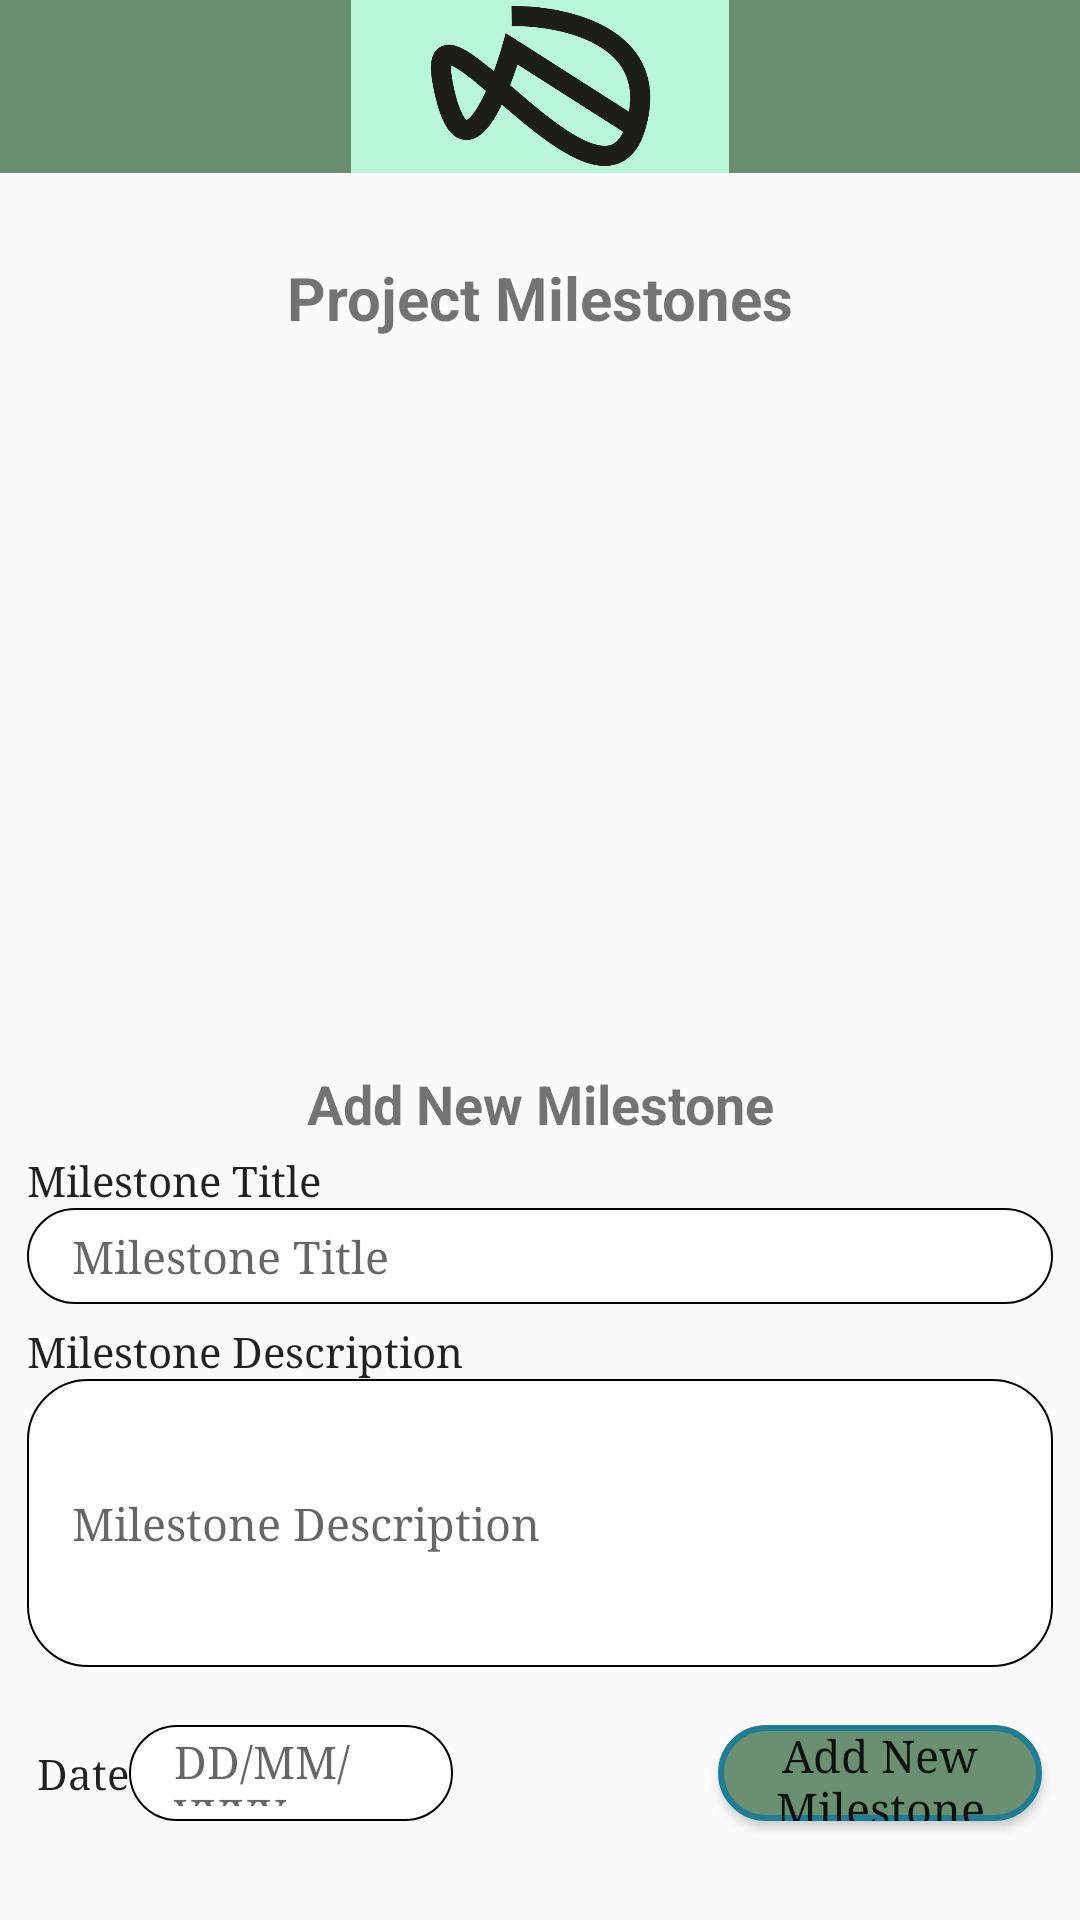

The Android layout XML behind this screen, and the referenced resources:
<!-- AndroidManifest.xml: application theme AppStyle -->
<!-- res/layout/activity_show_project_milestones.xml -->
<?xml version="1.0" encoding="utf-8"?>
<androidx.constraintlayout.widget.ConstraintLayout xmlns:android="http://schemas.android.com/apk/res/android"
    xmlns:app="http://schemas.android.com/apk/res-auto"
    xmlns:tools="http://schemas.android.com/tools"
    android:layout_width="match_parent"
    android:layout_height="match_parent"
    tools:context=".EditMilestonesActivity">

    <View
        android:id="@+id/myRectangleView"
        android:layout_width="0dp"
        android:layout_height="0dp"
        app:layout_constraintHeight_percent="0.09"
        app:layout_constraintWidth_percent="1"
        android:background="@drawable/rectangle"
        app:layout_constraintEnd_toEndOf="parent"
        app:layout_constraintStart_toStartOf="parent"
        app:layout_constraintTop_toTopOf="parent" />
    <View
        android:id="@+id/small_rectangle"
        android:layout_width="0dp"
        android:layout_height="0dp"
        app:layout_constraintHeight_percent="0.09"
        app:layout_constraintWidth_percent="0.35"
        android:background="@drawable/small_rectangle"
        app:layout_constraintEnd_toEndOf="parent"
        app:layout_constraintStart_toStartOf="parent"
        app:layout_constraintTop_toTopOf="parent" />
    <ImageView
        android:id="@+id/logo"
        android:layout_width="0dp"
        android:layout_height="0dp"
        android:src="@drawable/logo2"
        app:layout_constraintHeight_percent="0.09"
        app:layout_constraintWidth_percent="0.35"
        android:background="@drawable/small_rectangle"
        app:layout_constraintEnd_toEndOf="parent"
        app:layout_constraintStart_toStartOf="parent"
        app:layout_constraintTop_toTopOf="parent" />
    <Space
        android:id="@+id/spacefiles1"
        android:layout_width="0dp"
        android:layout_height="0dp"
        app:layout_constraintEnd_toEndOf="parent"
        app:layout_constraintHeight_percent="0.04"
        app:layout_constraintWidth_percent="1"
        app:layout_constraintStart_toStartOf="parent"
        app:layout_constraintTop_toBottomOf="@+id/myRectangleView">
    </Space>
    <TextView
        android:id="@+id/tag_header"
        android:layout_width="0dp"
        android:layout_height="0dp"
        android:gravity="center"
        android:text="Project Milestones"
        android:textStyle="bold"
        android:textSize="20sp"
        app:layout_constraintEnd_toEndOf="parent"
        app:layout_constraintHeight_percent="0.05"
        app:layout_constraintWidth_percent="0.6"
        app:layout_constraintStart_toStartOf="parent"
        app:layout_constraintTop_toBottomOf="@+id/spacefiles1"/>

    <Space
        android:id="@+id/spacefiles2"
        android:layout_width="0dp"
        android:layout_height="0dp"
        app:layout_constraintEnd_toEndOf="parent"
        app:layout_constraintHeight_percent="0.02"
        app:layout_constraintWidth_percent="1"
        app:layout_constraintStart_toStartOf="parent"
        app:layout_constraintTop_toBottomOf="@+id/tag_header"/>

    <androidx.recyclerview.widget.RecyclerView
        android:id="@+id/rv_recyclerViewMilestone"
        android:layout_width="match_parent"
        android:layout_height="0dp"
        app:layout_constraintVertical_bias="0"
        app:layout_constraintHeight_percent="0.35"
        app:layout_constraintBottom_toBottomOf="parent"
        app:layout_constraintTop_toBottomOf="@+id/spacefiles2"
        tools:layout_editor_absoluteX="0dp" />

    <TextView
        android:id="@+id/tvAddNewMilestone"
        android:layout_width="0dp"
        android:layout_height="0dp"
        android:gravity="center"
        android:text="Add New Milestone"
        android:textStyle="bold"
        android:textSize="18sp"
        app:layout_constraintEnd_toEndOf="parent"
        app:layout_constraintHeight_percent="0.05"
        app:layout_constraintWidth_percent="0.6"
        app:layout_constraintStart_toStartOf="parent"
        app:layout_constraintTop_toBottomOf="@+id/rv_recyclerViewMilestone"/>
    <TextView
        android:id="@+id/tvTitleMilestone"
        style="@style/textView"
        android:layout_width="0dp"
        android:layout_height="wrap_content"
        android:text="Milestone Title"
        android:textSize="14sp"
        app:layout_constraintWidth_percent="0.95"
        app:layout_constraintHorizontal_bias="0.5"
        app:layout_constraintStart_toStartOf="parent"
        app:layout_constraintEnd_toEndOf="parent"
        app:layout_constraintTop_toBottomOf="@+id/tvAddNewMilestone"
        />
    <EditText
        android:id="@+id/etMilestoneTitle"
        android:layout_width="0dp"
        android:layout_height="0dp"
        android:background="@drawable/textview_shape"
        style="@style/textView"
        android:hint="Milestone Title"
        app:layout_constraintEnd_toEndOf="parent"
        app:layout_constraintHeight_percent="0.05"
        app:layout_constraintWidth_percent="0.95"
        app:layout_constraintStart_toStartOf="parent"
        app:layout_constraintTop_toBottomOf="@id/tvTitleMilestone"/>
    <Space
        android:id="@+id/space2"
        android:layout_width="0dp"
        android:layout_height="0dp"
        app:layout_constraintEnd_toEndOf="parent"
        app:layout_constraintHeight_percent="0.01"
        app:layout_constraintWidth_percent="1"
        app:layout_constraintStart_toStartOf="parent"
        app:layout_constraintTop_toBottomOf="@+id/etMilestoneTitle"/>
    <TextView
        android:id="@+id/tvDescriptionMilestone"
        style="@style/textView"
        android:layout_width="0dp"
        android:layout_height="wrap_content"
        android:text="Milestone Description"
        android:textSize="14sp"
        app:layout_constraintWidth_percent="0.95"
        app:layout_constraintHorizontal_bias="0.5"
        app:layout_constraintStart_toStartOf="parent"
        app:layout_constraintEnd_toEndOf="parent"
        app:layout_constraintTop_toBottomOf="@+id/space2"
        />
    <EditText
        android:id="@+id/etMilestoneDescription"
        android:layout_width="0dp"
        android:layout_height="0dp"
        android:background="@drawable/textview_shape"
        style="@style/textView"
        android:hint="Milestone Description"
        app:layout_constraintEnd_toEndOf="parent"
        app:layout_constraintHeight_percent="0.15"
        app:layout_constraintWidth_percent="0.95"
        app:layout_constraintStart_toStartOf="parent"
        app:layout_constraintTop_toBottomOf="@id/tvDescriptionMilestone"/>
    <Space
        android:id="@+id/space3"
        android:layout_width="0dp"
        android:layout_height="0dp"
        app:layout_constraintEnd_toEndOf="parent"
        app:layout_constraintHeight_percent="0.03"
        app:layout_constraintWidth_percent="1"
        app:layout_constraintStart_toStartOf="parent"
        app:layout_constraintTop_toBottomOf="@+id/etMilestoneDescription"/>
    <TextView
        android:id="@+id/tvDateMilestone"
        style="@style/textView"
        android:layout_width="0dp"
        android:layout_height="0dp"
        android:gravity="center_vertical"
        android:text="Date: "
        android:textSize="14sp"
        app:layout_constraintWidth_percent="0.15"
        app:layout_constraintHeight_percent="0.05"
        app:layout_constraintHorizontal_bias="0.04"
        app:layout_constraintStart_toStartOf="parent"
        app:layout_constraintEnd_toEndOf="parent"
        app:layout_constraintTop_toBottomOf="@+id/space3"
        />
    <EditText
        android:id="@+id/etMilestoneDate"
        android:layout_width="0dp"
        android:layout_height="0dp"
        android:background="@drawable/textview_shape"
        style="@style/textView"
        android:hint="DD/MM/YYYY"

        app:layout_constraintHorizontal_bias="0.17"
        app:layout_constraintEnd_toEndOf="parent"
        app:layout_constraintHeight_percent="0.05"
        app:layout_constraintWidth_percent="0.3"
        app:layout_constraintStart_toStartOf="parent"
        app:layout_constraintTop_toBottomOf="@id/space3"/>
    <Button
        android:id="@+id/btnAddMilestone"
        android:layout_width="0dp"
        android:layout_height="0dp"
        style="@style/textView"
        android:background="@drawable/button_shape"
        android:text="Add New Milestone"
        android:textAllCaps="false"
        android:gravity="center"
        app:layout_constraintWidth_percent="0.3"
        app:layout_constraintHeight_percent="0.05"
        app:layout_constraintHorizontal_bias="0.95"
        app:layout_constraintStart_toStartOf="parent"
        app:layout_constraintEnd_toEndOf="parent"
        app:layout_constraintTop_toBottomOf="@id/space3"/>
    
</androidx.constraintlayout.widget.ConstraintLayout>
<!-- resources referenced by this layout -->
<resources>
  <!-- drawable button_shape (drawable) -->
  <?xml version="1.0" encoding="utf-8"?>
  <shape xmlns:android="http://schemas.android.com/apk/res/android" android:id="@+id/listview_background_shape">
      <stroke android:width="2dp" android:color="#ff207d94" />
      <corners android:radius="20dp"/>
      <solid android:color="@color/dark_green" />
  </shape>
  <!-- drawable logo2: png bitmap (drawable, 14902 bytes) -->
  <!-- drawable rectangle (drawable) -->
  <?xml version="1.0" encoding="utf-8"?>
  <shape xmlns:android="http://schemas.android.com/apk/res/android" android:id="@+id/listview_background_shape">
      <padding android:left="2dp"
          android:top="2dp"
          android:right="2dp"
          android:bottom="2dp" />
      <solid android:color="@color/dark_green" />
  </shape>
  <!-- drawable small_rectangle (drawable) -->
  <?xml version="1.0" encoding="utf-8"?>
  <shape xmlns:android="http://schemas.android.com/apk/res/android" android:id="@+id/listview_background_shape">
      <padding android:left="2dp"
          android:top="2dp"
          android:right="2dp"
          android:bottom="2dp" />
      <solid android:color="@color/medium_green" />
  </shape>
  <!-- drawable textview_shape (drawable) -->
  <?xml version="1.0" encoding="UTF-8"?>
  <shape xmlns:android="http://schemas.android.com/apk/res/android"
      android:shape="rectangle">
      <stroke
          android:width="0.5dp"
          android:shadowColor="#ff9e9e9e">
      </stroke>
      <padding
          android:bottom="5dp"
          android:left="15dp"
          android:right="5dp"
          android:top="5dp"/>
      <corners
          android:bottomLeftRadius="20dp"
          android:bottomRightRadius="20dp"
          android:topLeftRadius="20dp"
          android:topRightRadius="20dp"/>
      <solid android:color="#ffffffff" />
  </shape>
  <style name="textView" parent="@android:style/TextAppearance.Medium">
          <item name="android:layout_width">fill_parent</item>
          <item name="android:layout_height">wrap_content</item>
          <item name="android:textSize">15sp</item>
          <item name="android:fontFamily">serif</item>
      </style>
  <style name="AppStyle" parent="Theme.AppCompat.Light.NoActionBar">
      </style>
  <color name="dark_green">#6B8F71</color>
  <color name="medium_green">#B9F5D8</color>
</resources>
